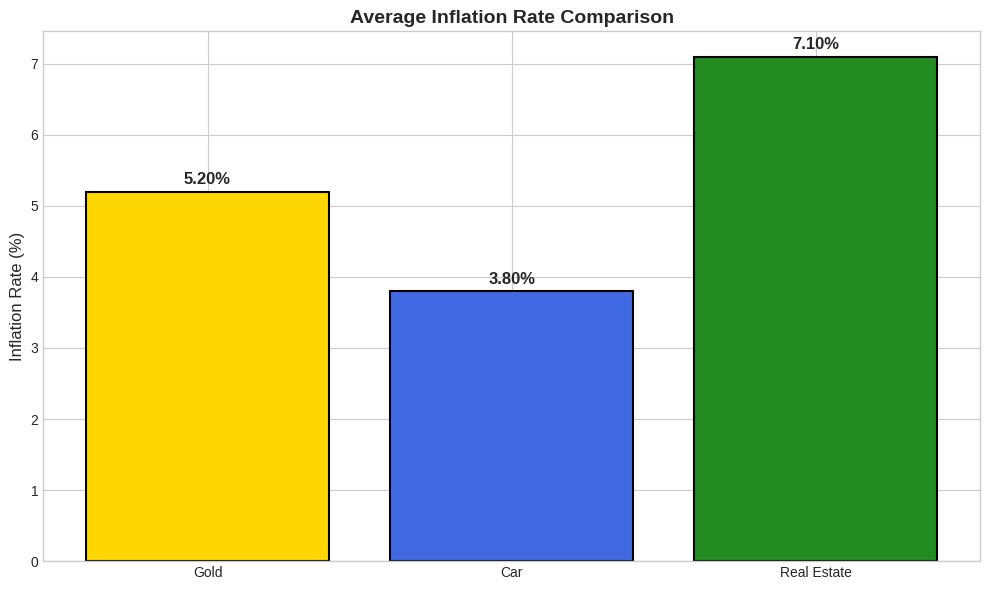

This figure's Python source:
"""
Visualization module for inflation analysis
Creates charts and graphs for the analysis results
"""

import matplotlib.pyplot as plt
import seaborn as sns
import pandas as pd
import numpy as np


class InflationVisualizer:
    def __init__(self):
        self.colors = {
            'gold': '#FFD700',
            'car': '#4169E1',
            'real_estate': '#228B22'
        }
        plt.style.use('seaborn-v0_8-whitegrid')
    
    def plot_inflation_comparison(self, results):
        """Create bar chart comparing inflation rates"""
        categories = []
        rates = []
        colors = []
        
        if 'gold_inflation' in results:
            categories.append('Gold')
            rates.append(results['gold_inflation']['average'])
            colors.append(self.colors['gold'])
        
        if 'car_inflation' in results:
            categories.append('Car')
            rates.append(results['car_inflation']['average'])
            colors.append(self.colors['car'])
        
        if 'real_estate_inflation' in results:
            categories.append('Real Estate')
            rates.append(results['real_estate_inflation']['average'])
            colors.append(self.colors['real_estate'])
        
        fig, ax = plt.subplots(figsize=(10, 6))
        bars = ax.bar(categories, rates, color=colors, edgecolor='black', linewidth=1.5)
        
        # Add value labels on bars
        for bar, rate in zip(bars, rates):
            height = bar.get_height()
            ax.annotate(f'{rate:.2f}%',
                       xy=(bar.get_x() + bar.get_width() / 2, height),
                       xytext=(0, 3),
                       textcoords="offset points",
                       ha='center', va='bottom',
                       fontsize=12, fontweight='bold')
        
        ax.set_ylabel('Inflation Rate (%)', fontsize=12)
        ax.set_title('Average Inflation Rate Comparison', fontsize=14, fontweight='bold')
        ax.axhline(y=0, color='black', linestyle='-', linewidth=0.5)
        
        plt.tight_layout()
        plt.savefig('inflation_comparison.png', dpi=300, bbox_inches='tight')
        plt.show()
        print("✓ Chart saved as 'inflation_comparison.png'")
    
    def plot_model_performance(self, model_results, dataset_name):
        """Create horizontal bar chart for model performance"""
        if model_results is None or model_results.empty:
            return
        
        fig, ax = plt.subplots(figsize=(12, 8))
        
        # Sort by R2 Score
        df = model_results.sort_values('R2_Score', ascending=True)
        
        colors = plt.cm.RdYlGn(np.linspace(0.2, 0.8, len(df)))
        
        bars = ax.barh(df['Model'], df['R2_Score'], color=colors, edgecolor='black')
        
        ax.set_xlabel('R² Score', fontsize=12)
        ax.set_title(f'Model Performance Comparison - {dataset_name}', fontsize=14, fontweight='bold')
        ax.axvline(x=0, color='black', linestyle='-', linewidth=0.5)
        
        # Add value labels
        for bar in bars:
            width = bar.get_width()
            ax.annotate(f'{width:.4f}',
                       xy=(width, bar.get_y() + bar.get_height() / 2),
                       xytext=(5, 0),
                       textcoords="offset points",
                       ha='left', va='center',
                       fontsize=9)
        
        plt.tight_layout()
        plt.savefig(f'model_performance_{dataset_name.lower().replace(" ", "_")}.png', 
                   dpi=300, bbox_inches='tight')
        plt.show()
    
    def plot_price_trends(self, data, title, price_column=None):
        """Plot price trends over time"""
        if data is None or data.empty:
            return
        
        # Find price column
        if price_column is None:
            numeric_cols = data.select_dtypes(include=[np.number]).columns
            for col in numeric_cols:
                if any(kw in col.lower() for kw in ['price', 'value', 'rate']):
                    price_column = col
                    break
            if price_column is None and len(numeric_cols) > 0:
                price_column = numeric_cols[0]
        
        if price_column is None:
            return
        
        fig, ax = plt.subplots(figsize=(12, 6))
        
        ax.plot(range(len(data)), data[price_column], 
               marker='o', linewidth=2, markersize=4,
               color='#2E86AB', label=price_column)
        
        ax.fill_between(range(len(data)), data[price_column], 
                       alpha=0.3, color='#2E86AB')
        
        ax.set_xlabel('Time Period', fontsize=12)
        ax.set_ylabel(price_column, fontsize=12)
        ax.set_title(f'{title} - Price Trend', fontsize=14, fontweight='bold')
        ax.legend()
        
        plt.tight_layout()
        plt.savefig(f'{title.lower().replace(" ", "_")}_trend.png', 
                   dpi=300, bbox_inches='tight')
        plt.show()
    
    def plot_all_trends(self, gold_data, car_data, real_estate_data):
        """Plot all three datasets in a single figure"""
        fig, axes = plt.subplots(3, 1, figsize=(14, 12))
        
        datasets = [
            (gold_data, 'Gold Prices', self.colors['gold']),
            (car_data, 'Car Prices', self.colors['car']),
            (real_estate_data, 'Real Estate Prices', self.colors['real_estate'])
        ]
        
        for ax, (data, title, color) in zip(axes, datasets):
            if data is not None and not data.empty:
                numeric_cols = data.select_dtypes(include=[np.number]).columns
                if len(numeric_cols) > 0:
                    price_col = numeric_cols[0]
                    ax.plot(range(len(data)), data[price_col], 
                           marker='o', linewidth=2, markersize=3,
                           color=color, label=price_col)
                    ax.fill_between(range(len(data)), data[price_col], 
                                   alpha=0.3, color=color)
                    ax.set_title(title, fontsize=12, fontweight='bold')
                    ax.set_xlabel('Time Period')
                    ax.set_ylabel(price_col)
                    ax.legend()
        
        plt.tight_layout()
        plt.savefig('all_price_trends.png', dpi=300, bbox_inches='tight')
        plt.show()
        print("✓ Chart saved as 'all_price_trends.png'")


def main():
    """Test visualizations with sample data"""
    viz = InflationVisualizer()
    
    # Sample results for testing
    sample_results = {
        'gold_inflation': {'average': 5.2, 'overall': 12.5},
        'car_inflation': {'average': 3.8, 'overall': 8.2},
        'real_estate_inflation': {'average': 7.1, 'overall': 15.3}
    }
    
    viz.plot_inflation_comparison(sample_results)


if __name__ == "__main__":
    main()
